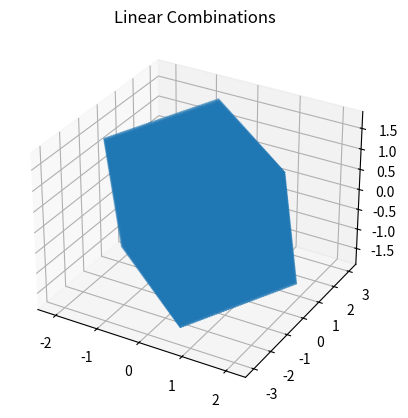
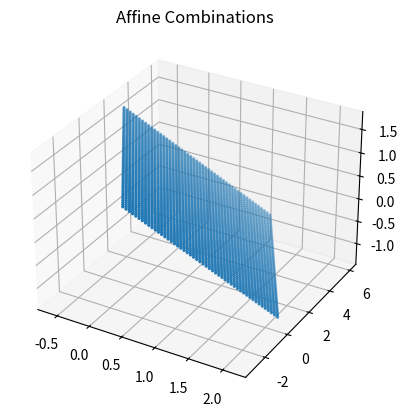
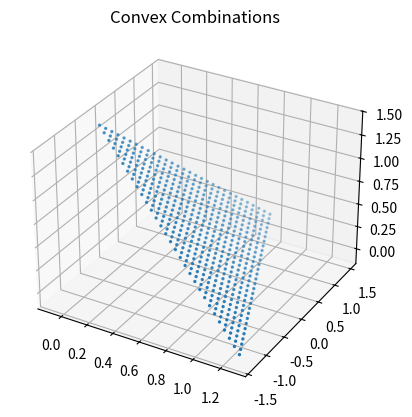
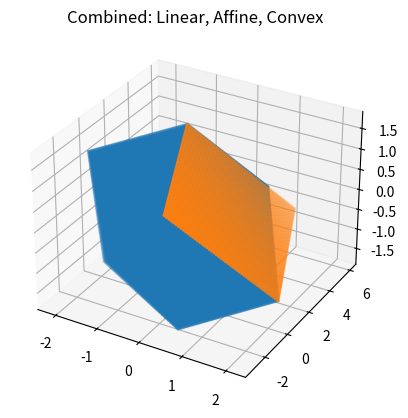

The script that saved these images, in order:
import numpy as np
import matplotlib.pyplot as plt
from mpl_toolkits.mplot3d import Axes3D

# Random vectors in R^3
v1 = np.random.randn(3)
v2 = np.random.randn(3)
v3 = np.random.randn(3)

# Parameter ranges
t = np.linspace(-1, 1, 50)

# Combinations
linear = np.array([a*v1 + b*v2 + c*v3 for a in t for b in t for c in t])
affine = np.array([(1-a-b)*v1 + a*v2 + b*v3 for a in t for b in t])
convex = np.array([(1-a-b)*v1 + a*v2 + b*v3 for a in np.linspace(0,1,30)
                   for b in np.linspace(0,1,30) if a+b <= 1])

# -------- FIGURE 1: LINEAR --------
fig1 = plt.figure()
ax1 = fig1.add_subplot(111, projection='3d')
ax1.set_title("Linear Combinations")
ax1.scatter(linear[:,0], linear[:,1], linear[:,2], s=2)
plt.show()

# -------- FIGURE 2: AFFINE --------
fig2 = plt.figure()
ax2 = fig2.add_subplot(111, projection='3d')
ax2.set_title("Affine Combinations")
ax2.scatter(affine[:,0], affine[:,1], affine[:,2], s=2)
plt.show()

# -------- FIGURE 3: CONVEX --------
fig3 = plt.figure()
ax3 = fig3.add_subplot(111, projection='3d')
ax3.set_title("Convex Combinations")
ax3.scatter(convex[:,0], convex[:,1], convex[:,2], s=2)
plt.show()

# -------- FIGURE 4: ALL COMBINED --------
fig4 = plt.figure()
ax4 = fig4.add_subplot(111, projection='3d')
ax4.set_title("Combined: Linear, Affine, Convex")
ax4.scatter(linear[:,0], linear[:,1], linear[:,2], s=2)
ax4.scatter(affine[:,0], affine[:,1], affine[:,2], s=2)
ax4.scatter(convex[:,0], convex[:,1], convex[:,2], s=2)
plt.show()
